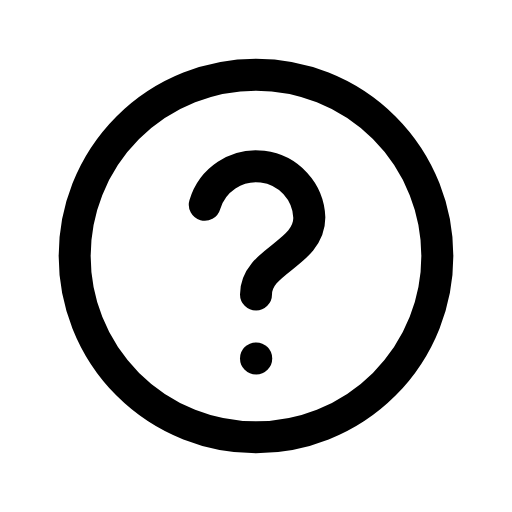
t = 0.00 s
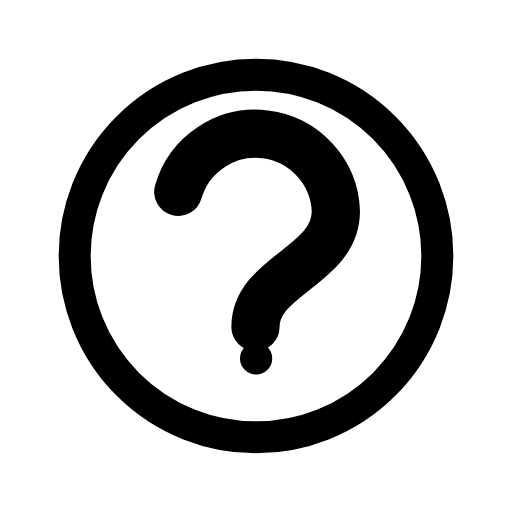
t = 0.10 s
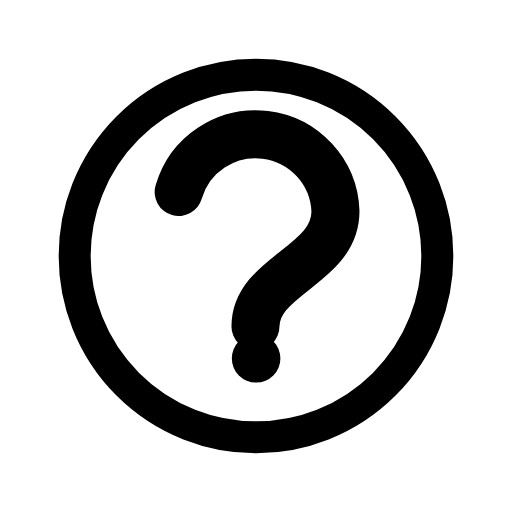
t = 0.20 s
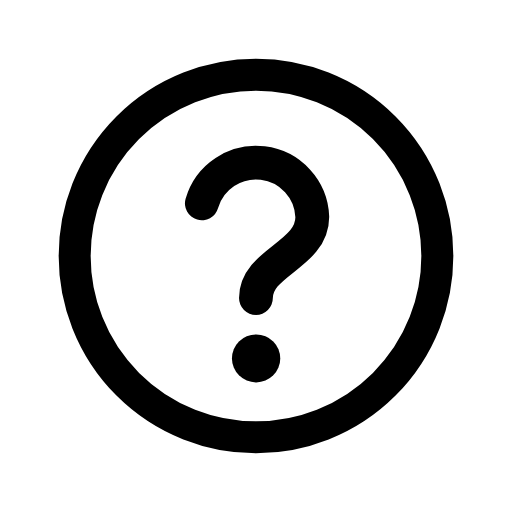
t = 0.30 s
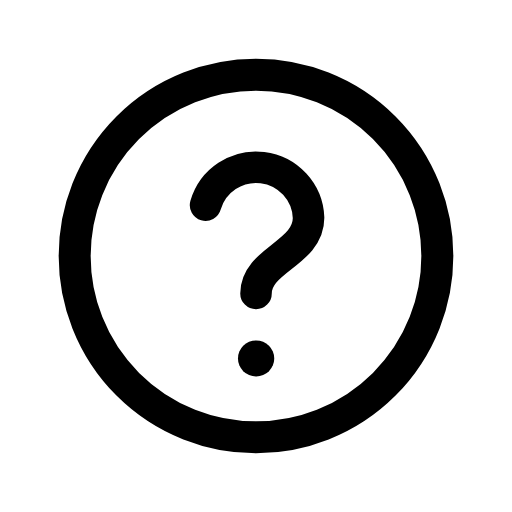
t = 0.38 s
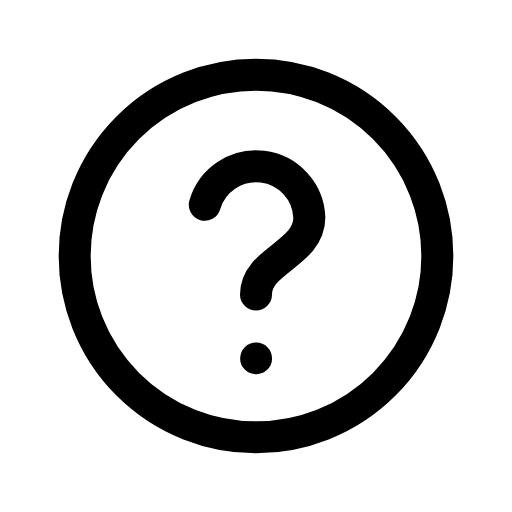
t = 0.53 s

The animated SVG that drew these frames (rendered in a browser with its animation timeline set to each time). Animation: 1 CSS @keyframes rule; one cycle of 0.60 s, repeats indefinitely.

<svg xmlns="http://www.w3.org/2000/svg" viewBox="0 0 24 24" width="24" height="24" class="rd-a-help" data-rd-animate="hover"><style>.rd-a-help{overflow:visible}.rd-a-help *{transform-box:view-box}.rd-a-help .p0{transform-box:fill-box;transform-origin:center}@media (prefers-reduced-motion:no-preference){.rd-a-help[data-rd-animate="hover"]:hover .p0,:hover>.rd-a-help[data-rd-animate="parent"] .p0,.rd-a-help[data-rd-animate="play"] .p0,.rd-a-help[data-rd-animate="loop"] .p0{animation:rd-help-f0 calc(0.5s*var(--rd-speed,1)) cubic-bezier(.34,1.3,.5,1);animation-delay:calc((0s + var(--k)*0.1s)*var(--rd-speed,1))}.rd-a-help[data-rd-animate="loop"] *{animation-iteration-count:infinite!important}@keyframes rd-help-f0{0%,100%{scale:1}40%{scale:1.5}}}</style><g fill="none" stroke="currentColor" stroke-linecap="round" stroke-linejoin="round" stroke-width="1.5"><circle cx="12" cy="12" r="8.5"/><g><g class="p0" style="--k:0;--s:1"><path d="M9.6 9.6a2.5 2.5 0 0 1 4.9.6c0 1.7-2.5 2-2.5 3.6"/></g><g class="p0" style="--k:1;--s:1"><path d="M12 16.8h.01"/></g></g></g></svg>
